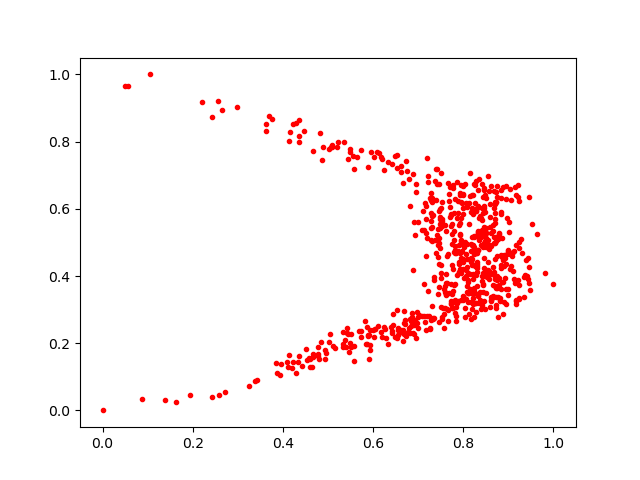

The data file committed next to this chart (first rows):
0.83545065, 0.50837165
0.5918, 0.1522
0.9148, 0.3784
0.8885, 0.2875
0.7584, 0.3052
0.8445, 0.6359
0.8702, 0.5574
0.7309, 0.6189
0.8423, 0.3132
0.8831, 0.5904
0.7749, 0.5543
0.714, 0.618
0.4831, 0.8265
0.5947, 0.7679
0.8074, 0.3512
0.8251, 0.4318
0.8856, 0.5142
0.5439, 0.7475
0.845, 0.4985
0.8316, 0.6547
0.7278, 0.5646
0.7568, 0.2869
0.7765, 0.354
0.8136, 0.2865
0.4888, 0.7849
0.8394, 0.5147
0.8019, 0.486
0.05025, 0.9669
0.6868, 0.279
0.8713, 0.6216
0.64, 0.2478
0.94, 0.4489
0.6683, 0.2272
0.8442, 0.3763
0.7599, 0.3521
0.7304, 0.633
0.9442, 0.3911
0.8487, 0.5354
0.8551, 0.4173
0.6665, 0.2379
0.6804, 0.2442
0.8031, 0.3052
0.7917, 0.6476
0.7497, 0.562
0.8058, 0.4176
0.6974, 0.2605
0.8715, 0.62
0.8686, 0.6037
0.8094, 0.3814
0.7834, 0.3063
0.8814, 0.3295
0.8693, 0.392
0.8659, 0.5516
0.8411, 0.5672
0.7601, 0.3706
0.7279, 0.5439
0.7208, 0.3546
0.6327, 0.7404
0.7882, 0.587
0.7848, 0.2664
0.7407, 0.5081
... 619 more rows
